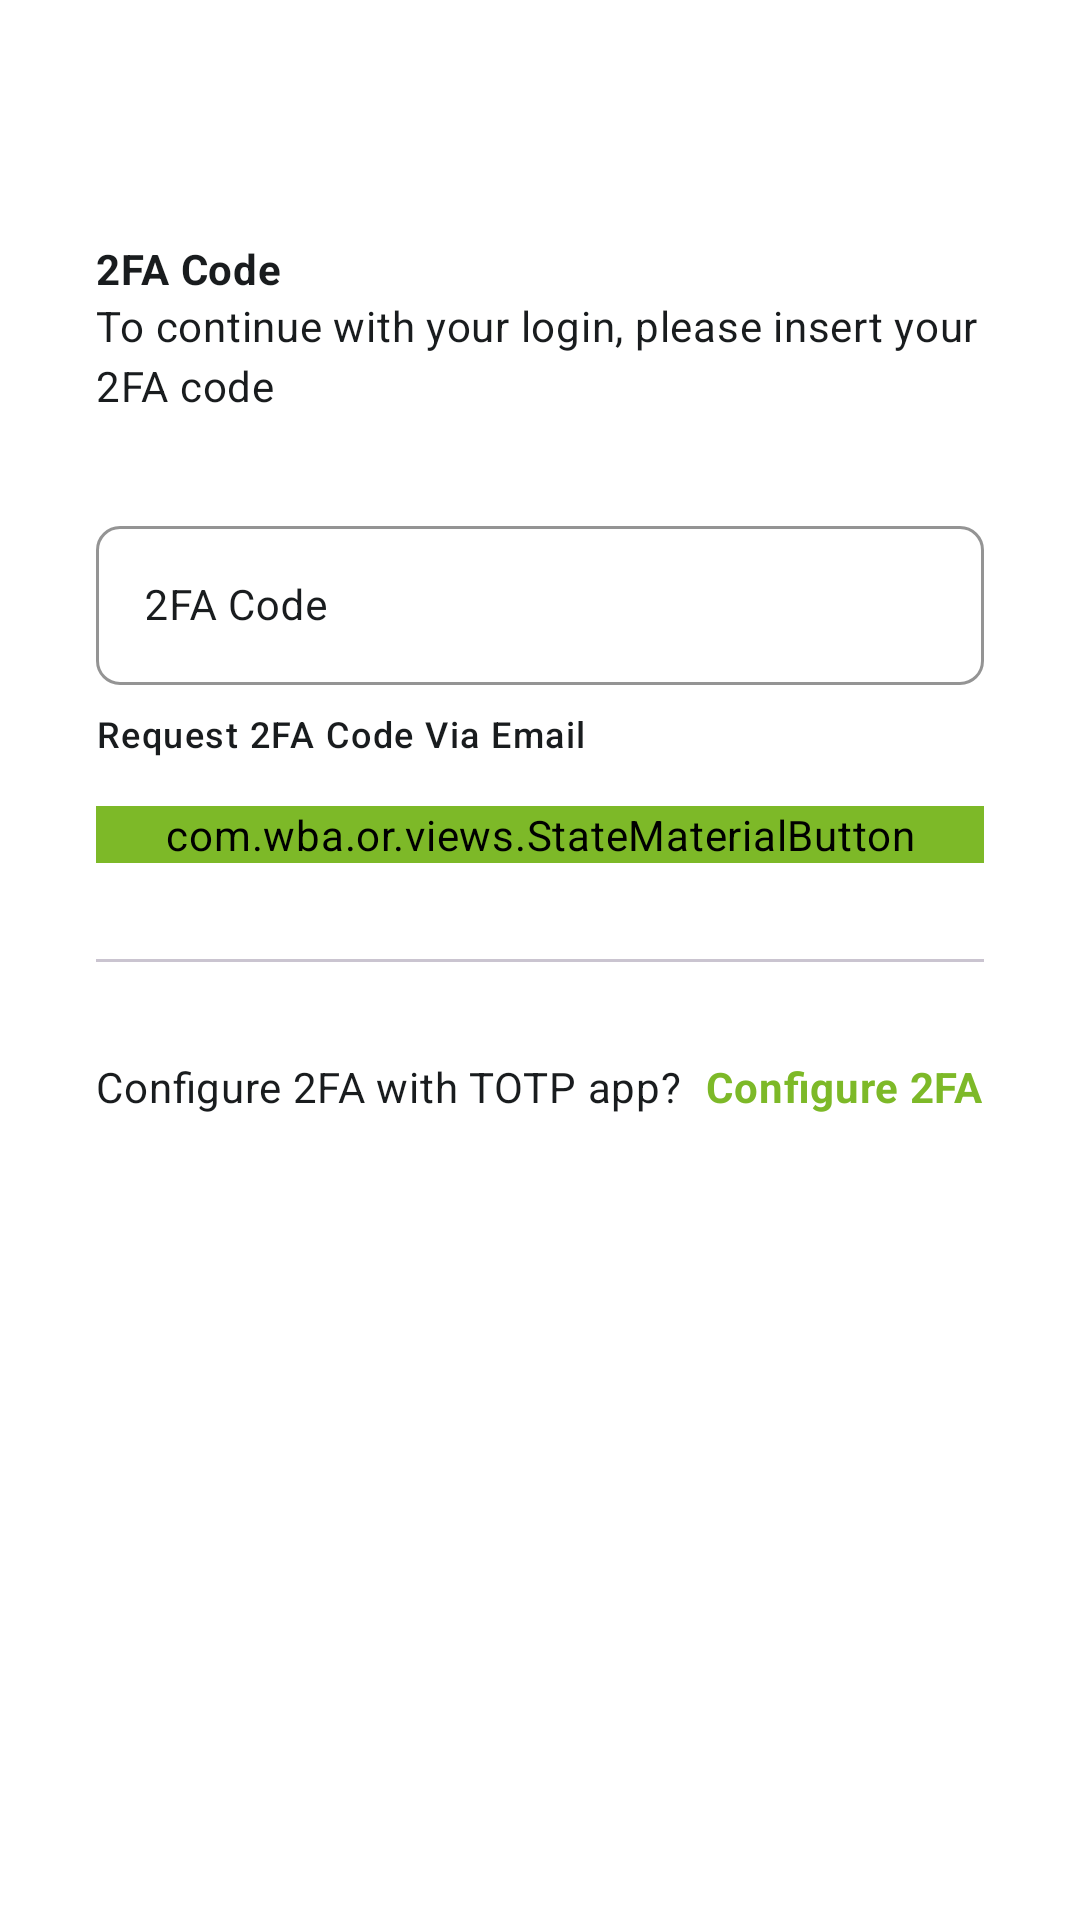

Here is an Android app screen rendered from its layout file. Give the layout XML and the strings, colors and styles it references.
<!-- AndroidManifest.xml: application theme Theme.OR -->
<!-- res/layout/activity_twofa.xml -->
<?xml version="1.0" encoding="utf-8"?>

<ScrollView xmlns:android="http://schemas.android.com/apk/res/android"
    xmlns:app="http://schemas.android.com/apk/res-auto"
    android:layout_width="match_parent"
    android:layout_height="match_parent">

    <LinearLayout
        android:layout_width="match_parent"
        android:layout_height="wrap_content"
        android:orientation="vertical"
        android:padding="@dimen/material_margin_large">

        <ImageView
            android:layout_width="match_parent"
            android:layout_height="wrap_content"
            android:layout_marginTop="@dimen/material_margin"
            android:src="@drawable/img_wba" />

        <com.google.android.material.textview.MaterialTextView
            android:layout_width="wrap_content"
            android:layout_height="wrap_content"
            android:layout_marginTop="@dimen/material_margin_large"
            android:text="@string/activity_twofa"
            android:textStyle="bold" />

        <com.google.android.material.textview.MaterialTextView
            android:layout_width="wrap_content"
            android:layout_height="wrap_content"
            android:text="@string/activity_twofa_description" />

        <com.google.android.material.textfield.TextInputLayout
            android:id="@+id/twofa_input"
            android:layout_width="match_parent"
            android:layout_height="wrap_content"
            android:layout_marginTop="@dimen/material_margin_large"
            android:hint="@string/activity_twofa">

            <com.google.android.material.textfield.TextInputEditText
                android:id="@+id/twofa_edit"
                android:layout_width="match_parent"
                android:layout_height="wrap_content"
                android:inputType="textEmailAddress"
                android:textAppearance="?textAppearanceBodyMedium" />

        </com.google.android.material.textfield.TextInputLayout>

        <com.google.android.material.textview.MaterialTextView
            android:id="@+id/request_text"
            android:layout_width="match_parent"
            android:layout_height="wrap_content"
            android:layout_marginTop="@dimen/material_margin_mini"
            android:background="?selectableItemBackground"
            android:clickable="true"
            android:focusable="true"
            android:text="@string/activity_twofa_request"
            android:textAppearance="?textAppearanceLabelMedium" />

        <com.wba.or.views.StateMaterialButton
            android:id="@+id/login_button"
            android:layout_width="match_parent"
            android:layout_height="wrap_content"
            android:layout_marginTop="@dimen/material_margin"
            android:backgroundTint="?colorSecondary"
            android:text="@string/activity_login_continue"
            android:textColor="?colorPrimary" />

        <com.google.android.material.divider.MaterialDivider
            android:layout_width="match_parent"
            android:layout_height="wrap_content"
            android:layout_marginTop="@dimen/material_margin_large" />

        <LinearLayout
            android:layout_width="match_parent"
            android:layout_height="wrap_content"
            android:layout_marginTop="@dimen/material_margin_large"
            android:gravity="center_horizontal">

            <com.google.android.material.textview.MaterialTextView
                android:layout_width="wrap_content"
                android:layout_height="wrap_content"
                android:text="@string/activity_twofa_totp" />

            <com.google.android.material.textview.MaterialTextView
                android:id="@+id/totp_text"
                android:layout_width="wrap_content"
                android:layout_height="wrap_content"
                android:layout_marginStart="@dimen/material_margin_mini"
                android:text="@string/activity_twofa_configure"
                android:textColor="?colorSecondary"
                android:textStyle="bold" />

        </LinearLayout>

    </LinearLayout>

</ScrollView>
<!-- resources referenced by this layout -->
<resources>
  <dimen name="material_margin">16dp</dimen>
  <dimen name="material_margin_large">32dp</dimen>
  <dimen name="material_margin_mini">8dp</dimen>
  <string name="activity_login_continue">Login</string>
  <string name="activity_twofa">2FA Code</string>
  <string name="activity_twofa_configure">Configure 2FA</string>
  <string name="activity_twofa_description">To continue with your login, please insert your 2FA code</string>
  <string name="activity_twofa_request">Request 2FA Code Via Email</string>
  <string name="activity_twofa_totp">Configure 2FA with TOTP app?</string>
  <style name="Theme.OR" parent="Theme.Material3.Light.NoActionBar">
          <item name="colorPrimary">@color/color_primary</item>
          <item name="colorPrimaryDark">@color/color_primary_dark</item>
          <item name="colorOnPrimary">@color/color_on_primary</item>
          <item name="colorSecondary">@color/color_secondary</item>
          <item name="colorOnSecondary">@color/color_on_secondary</item>
          <item name="colorSecondaryContainer">@color/color_background</item>
          <item name="colorOnSecondaryContainer">@color/color_on_primary</item>
          <item name="colorSurface">@color/color_primary</item>
          <item name="colorOnSurface">@color/color_on_primary</item>
          <item name="colorOnSurfaceVariant">@color/color_on_primary</item>
          <item name="colorSurfaceContainerLowest">@color/color_primary</item>
          <item name="colorSurfaceContainerLow">@color/color_primary</item>
          <item name="colorSurfaceContainer">@color/color_primary</item>
          <item name="colorSurfaceContainerHigh">@color/color_primary</item>
          <item name="colorSurfaceContainerHighest">@color/color_primary</item>
          <item name="colorError">@color/color_error</item>
          <item name="colorOutline">@color/color_outline</item>
          <item name="backgroundColor">@color/color_background</item>
          <item name="android:textColorLink">@color/color_on_primary</item>
          <item name="android:colorBackground">@color/color_background</item>
          <item name="android:navigationBarColor">@color/color_primary_dark</item>
          <item name="android:windowLightStatusBar">false</item>
          <item name="android:windowLayoutInDisplayCutoutMode">shortEdges</item>
          <item name="android:textViewStyle">@style/Widget.MaterialTextView</item>
          <item name="toolbarStyle">@style/Widget.MaterialToolbar</item>
          <item name="textInputStyle">@style/Widget.MaterialTextInputLayout</item>
      </style>
  <color name="color_primary">#FFFFFF</color>
  <color name="color_primary_dark">#091F2C</color>
  <color name="color_on_primary">#191C1E</color>
  <color name="color_secondary">#7DB928</color>
  <color name="color_on_secondary">#191C1E</color>
  <color name="color_background">#FFFFFF</color>
  <color name="color_error">#BA1B1B</color>
  <color name="color_outline">#338C96A0</color>
  <style name="Widget.MaterialTextView" parent="Widget.MaterialComponents.TextView">
          <item name="android:textColor">?colorOnPrimary</item>
          <item name="android:textAppearance">?textAppearanceBodyMedium</item>
      </style>
  <style name="Widget.MaterialToolbar" parent="Widget.Material3.Toolbar">
          <item name="android:background">?colorSecondary</item>
          <item name="titleTextColor">?colorOnSecondary</item>
      </style>
  <style name="Widget.MaterialTextInputLayout" parent="Widget.Material3.TextInputLayout.OutlinedBox">
          <item name="shapeAppearance">@style/ShapeAppearance.MaterialTextInputLayout.Rounded</item>
          <item name="boxStrokeWidth">1sp</item>
          <item name="boxStrokeColor">@color/color_outline</item>
          <item name="hintTextColor">@color/cr_text_input_box</item>
          <item name="cursorColor">@color/color_primary_dark</item>
  
      </style>
  <style name="ShapeAppearance.MaterialTextInputLayout.Rounded" parent="ShapeAppearance.Material3.Corner.Full">
          <item name="cornerSize">8dp</item>
      </style>
</resources>
